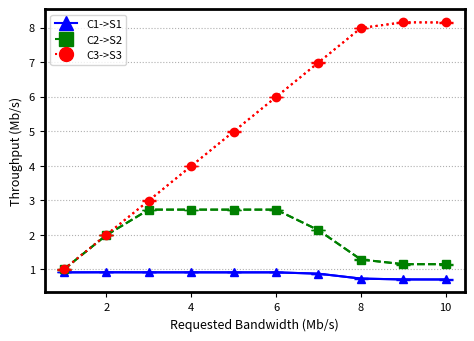

Recreate this plot in Python.
import matplotlib.pyplot as plt
from matplotlib.lines import Line2D

def plotar_grafico():
    banda_requisitada = [1, 2, 3, 4, 5, 6, 7, 8, 9, 10]
    
    # Valores de tempos para cada tipo de intenção
    fluxo_c1 = [0.913, 0.9155, 0.914, 0.914, 0.913, 0.9135, 0.875, 0.733, 0.708, 0.707]
    fluxo_c2 = [1, 1.99, 2.73, 2.73, 2.73, 2.73, 2.135, 1.285, 1.15, 1.15]
    fluxo_c3 = [1, 2, 2.99, 3.99, 4.99, 5.99, 6.99, 7.99, 8.155, 8.15]

    # Valores de erros mínimos e máximos para cada tipo de intenção
    erros_minimos_c1 = [0.912, 0.913, 0.913, 0.912, 0.913, 0.913, 0.874, 0.731, 0.706, 0.704]
    erros_maximos_c1 = [0.914, 0.918, 0.917, 0.917, 0.915, 0.914, 0.876, 0.736, 0.711, 0.709]
    
    erros_minimos_c2 = [0.99, 1.99, 2.72, 2.72, 2.71, 2.71, 2.13, 1.28, 1.14, 1.14]
    erros_maximos_c2 = [1, 2, 2.73, 2.73, 2.73, 2.73, 2.14, 1.31, 1.16, 1.16]
    
    erros_minimos_c3 = [0.99, 1.99, 2.99, 3.99, 4.99, 5.99, 6.99, 7.99, 8.13, 8.13]
    erros_maximos_c3 = [1, 2, 3, 4, 5, 6, 7, 8, 8.16, 8.16]
    
    fig = plt.figure(figsize=(6,4))
    ax = fig.gca()

    # Definindo cores para cada tipo de intenção
    cores = ['blue', 'green', 'red']
    
    # Definindo formas para os pontos de cada tipo de intenção
    formas_pontos = ['^', 's', 'o']

    estilos_linha = ['solid', 'dashed', 'dotted']
    
    # Definindo nomes para cada tipo de intenção
    nomes_legenda = ['C1->S1', 'C2->S2', 'C3->S3']

    # Plotando os pontos para cada tipo de intenção
    handles = []
    for i in range(3):
        tempos = [fluxo_c1, fluxo_c2, fluxo_c3][i]
        erros_minimos = [erros_minimos_c1, erros_minimos_c2, erros_minimos_c3][i]
        erros_maximos = [erros_maximos_c1, erros_maximos_c2, erros_maximos_c3][i]
        
        # Calcula a diferença entre os valores máximos e mínimos e os valores médios dos pontos de dados
        diferenca_minima = [abs(t - emin) for t, emin in zip(tempos, erros_minimos)]
        diferenca_maxima = [abs(emax - t) for t, emax in zip(tempos, erros_maximos)]
        
        # Plota os pontos com barras de erro definidas pelos valores mínimos e máximos
        line = plt.plot(banda_requisitada, tempos, linestyle=estilos_linha[i], color=cores[i])[0]
        handles.append(Line2D([], [], color=cores[i], marker=formas_pontos[i], markersize=10, linestyle=estilos_linha[i]))
        plt.errorbar(banda_requisitada, tempos, yerr=[diferenca_minima, diferenca_maxima], fmt=formas_pontos[i], linestyle=estilos_linha[i], color=cores[i], capsize=5, label=nomes_legenda[i], ecolor=cores[i])

    plt.ylabel("Throughput (Mb/s)", fontsize=9)
    plt.xlabel("Requested Bandwidth (Mb/s)", fontsize=9)
    plt.grid(linestyle='dotted', axis='y')

    # Criando os elementos personalizados da legenda
    plt.legend(handles, nomes_legenda, loc='best', fontsize=8)

    plt.tick_params(labelsize=8)
    plt.subplots_adjust(left=0.2, bottom=0.18, right=0.9, top=0.888, wspace=0.2, hspace=0.2)

    for axis in ['top','bottom','left','right']:
        ax.spines[axis].set_linewidth(2)
    
    plt.show()
    fig.savefig("tcpreplay-com-limitacao.pdf", bbox_inches='tight')

if __name__ == "__main__":
    plotar_grafico()
